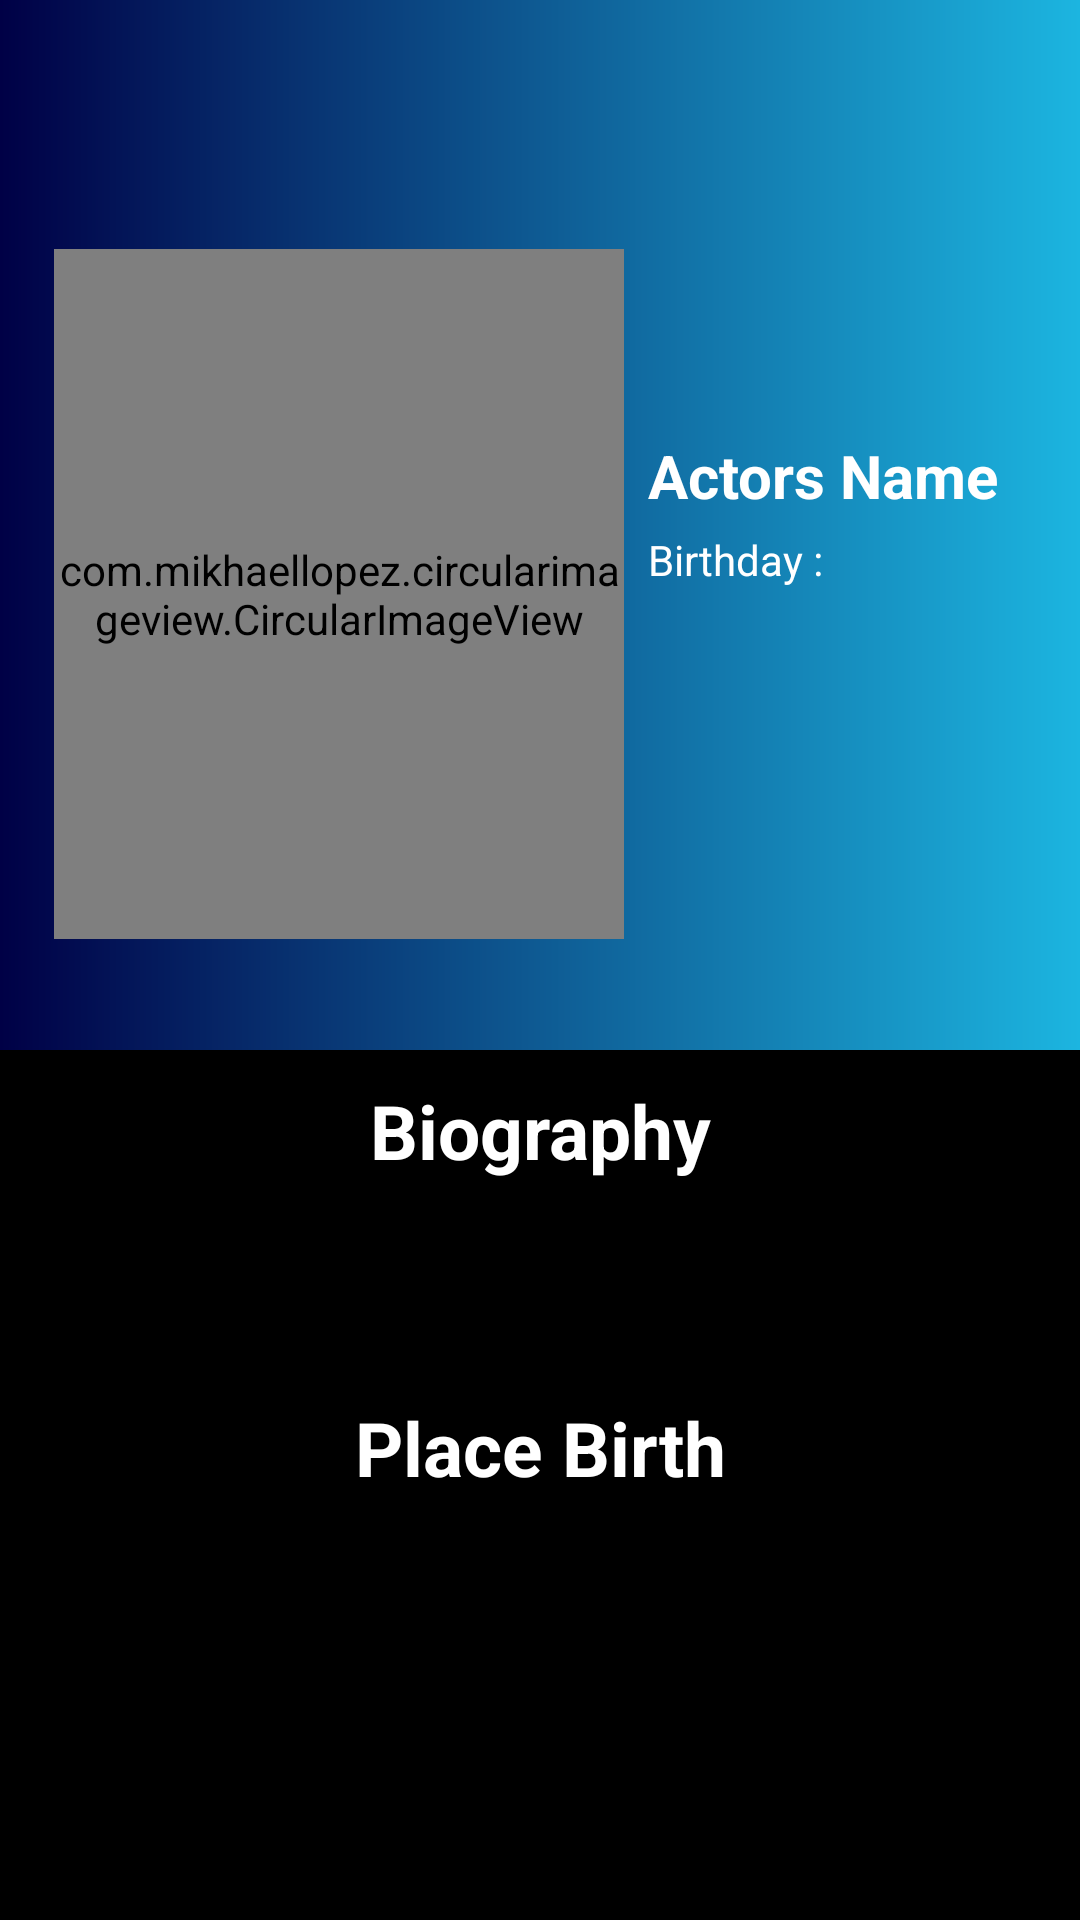

The Android layout XML behind this screen, and the referenced resources:
<!-- AndroidManifest.xml: application theme AppTheme -->
<!-- res/layout/activity_detail_actors.xml -->
<?xml version="1.0" encoding="utf-8"?>
<androidx.coordinatorlayout.widget.CoordinatorLayout xmlns:android="http://schemas.android.com/apk/res/android"
    xmlns:app="http://schemas.android.com/apk/res-auto"
    android:layout_width="match_parent"
    android:layout_height="match_parent">

    <com.google.android.material.appbar.AppBarLayout
        android:layout_width="match_parent"
        android:layout_height="350dp"
        android:background="@drawable/bg_gradient_home">

        <com.google.android.material.appbar.CollapsingToolbarLayout
            android:id="@+id/collapsing_toolbar2"
            android:layout_width="match_parent"
            android:layout_height="match_parent"
            app:collapsedTitleTextAppearance="@style/TextAppearance.AppCompat.Widget.ActionBar.Title.Inverse"
            app:expandedTitleTextAppearance="@style/TextAppearance.AppCompat.Widget.ActionBar.Title.Inverse"
            app:expandedTitleMarginStart="@dimen/dimen40"
            app:contentScrim="#000046"
            app:layout_scrollFlags="scroll|exitUntilCollapsed">

            <LinearLayout
                android:layout_width="match_parent"
                android:layout_height="270dp"
                android:orientation="horizontal"
                android:layout_marginTop="65dp"
                android:layout_marginLeft="@dimen/dimen15"
                android:layout_marginRight="@dimen/dimen15">

                <com.mikhaellopez.circularimageview.CircularImageView
                    android:id="@+id/image_actors"
                    android:layout_width="190dp"
                    android:layout_height="230dp"
                    android:layout_marginLeft="@dimen/dimen3"
                    android:layout_marginTop="@dimen/dimen18"
                    android:layout_marginRight="@dimen/dimen3"
                    android:scaleType="centerInside"
                    app:civ_border_width="@dimen/dimen0" />

                <LinearLayout
                    android:layout_width="match_parent"
                    android:layout_height="match_parent"
                    android:orientation="vertical">

                    <TextView
                        android:id="@+id/txtNameActors"
                        android:layout_width="match_parent"
                        android:layout_height="wrap_content"
                        android:layout_marginLeft="@dimen/dimen5"
                        android:layout_marginTop="@dimen/dimen80"
                        android:textColor="@android:color/white"
                        android:text="Actors Name"
                        android:textStyle="bold"
                        android:textSize="@dimen/font20"
                        android:layout_marginStart="@dimen/dimen5" />

                    <RelativeLayout
                        android:layout_width="match_parent"
                        android:layout_height="wrap_content"
                        android:layout_marginLeft="@dimen/dimen5"
                        android:layout_marginStart="@dimen/dimen5">

                        <TextView
                            android:layout_width="wrap_content"
                            android:layout_height="wrap_content"
                            android:text="Birthday : "
                            android:textColor="@android:color/white"
                            android:layout_marginTop="5dp"
                            android:id="@+id/birthday"/>

                        <TextView
                            android:layout_width="match_parent"
                            android:layout_height="wrap_content"
                            android:layout_marginTop="5dp"
                            android:layout_below="@id/birthday"
                            android:textColor="@android:color/white"
                            android:text=""
                            android:id="@+id/txtBirthday"/>
                    </RelativeLayout>
                </LinearLayout>
            </LinearLayout>

            <androidx.appcompat.widget.Toolbar
                android:id="@+id/toolbar3"
                android:layout_width="match_parent"
                android:layout_height="?actionBarSize"
                android:theme="@style/ThemeOverlay.AppCompat.Dark.ActionBar"
                app:contentInsetStart="@dimen/dimen72"
                app:layout_collapseMode="pin"/>

        </com.google.android.material.appbar.CollapsingToolbarLayout>
    </com.google.android.material.appbar.AppBarLayout>

    <include layout="@layout/content_detail_actors"/>

</androidx.coordinatorlayout.widget.CoordinatorLayout>
<!-- res/layout/content_detail_actors.xml (included above) -->
<?xml version="1.0" encoding="utf-8"?>
<RelativeLayout xmlns:android="http://schemas.android.com/apk/res/android"
    android:layout_width="match_parent"
    android:layout_height="match_parent"
    xmlns:tools="http://schemas.android.com/tools"
    xmlns:app="http://schemas.android.com/apk/res-auto"
    tools:showIn="@layout/activity_detail_actors"
    tools:context=".Activity.DetailActors"
    android:background="@color/viewBg"
    app:layout_behavior="com.google.android.material.appbar.AppBarLayout$ScrollingViewBehavior">

    <androidx.core.widget.NestedScrollView
        android:layout_width="match_parent"
        android:layout_height="wrap_content">

        <LinearLayout
            android:layout_width="match_parent"
            android:layout_height="match_parent"
            android:orientation="vertical">

            <TextView
                android:layout_width="match_parent"
                android:layout_height="wrap_content"
                android:layout_marginLeft="@dimen/dimen5"
                android:layout_marginRight="@dimen/dimen5"
                android:layout_marginTop="@dimen/dimen10"
                android:gravity="center"
                android:text="Biography"
                android:textColor="@android:color/white"
                android:textSize="@dimen/font25"
                android:textStyle="bold"/>

            <TextView
                android:id="@+id/txtBio"
                android:layout_width="match_parent"
                android:layout_height="wrap_content"
                android:layout_marginLeft="@dimen/dimen5"
                android:layout_marginRight="@dimen/dimen5"
                android:layout_marginTop="@dimen/dimen3"
                android:padding="@dimen/dimen16"
                android:textSize="@dimen/font20"
                android:textColor="@android:color/white"
                android:justificationMode="inter_word"
                tools:targetApi="o" />

            <TextView
            android:layout_width="match_parent"
            android:layout_height="wrap_content"
            android:layout_marginLeft="@dimen/dimen5"
            android:layout_marginRight="@dimen/dimen5"
            android:layout_marginTop="@dimen/dimen10"
            android:gravity="center"
            android:text="Place Birth"
            android:textColor="@android:color/white"
            android:textSize="@dimen/font25"
            android:textStyle="bold"/>

            <TextView
                android:id="@+id/txtPlace"
                android:layout_width="match_parent"
                android:layout_height="wrap_content"
                android:layout_marginLeft="@dimen/dimen5"
                android:layout_marginRight="@dimen/dimen5"
                android:layout_marginTop="@dimen/dimen3"
                android:gravity="center"
                android:padding="@dimen/dimen16"
                android:textSize="@dimen/font20"
                android:textColor="@android:color/white"
                tools:targetApi="o" />
        </LinearLayout>
    </androidx.core.widget.NestedScrollView>

</RelativeLayout>
<!-- resources referenced by this layout -->
<resources>
  <color name="viewBg">#000000</color>
  <dimen name="dimen0">0dp</dimen>
  <dimen name="dimen10">10dp</dimen>
  <dimen name="dimen15">15dp</dimen>
  <dimen name="dimen16">16dp</dimen>
  <dimen name="dimen18">18dp</dimen>
  <dimen name="dimen3">3dp</dimen>
  <dimen name="dimen40">40dp</dimen>
  <dimen name="dimen5">5dp</dimen>
  <dimen name="dimen72">72dp</dimen>
  <dimen name="dimen80">80dp</dimen>
  <dimen name="font20">20sp</dimen>
  <dimen name="font25">25sp</dimen>
  <!-- drawable bg_gradient_home (drawable) -->
  <?xml version="1.0" encoding="utf-8"?>
  <shape xmlns:android="http://schemas.android.com/apk/res/android">
      <gradient
          android:type="linear"
          android:angle="360"
          android:startColor="#000046"
          android:endColor="#1CB5E0"/>
  </shape>
  <style name="AppTheme" parent="Theme.AppCompat.Light.DarkActionBar">
          
          <item name="colorPrimary">@color/colorPrimary</item>
          <item name="colorPrimaryDark">@color/colorPrimaryDark</item>
          <item name="colorAccent">@color/colorAccent</item>
      </style>
  <color name="colorPrimary">#ff914d</color>
  <color name="colorPrimaryDark">#3700B3</color>
  <color name="colorAccent">#D32F2F</color>
</resources>
